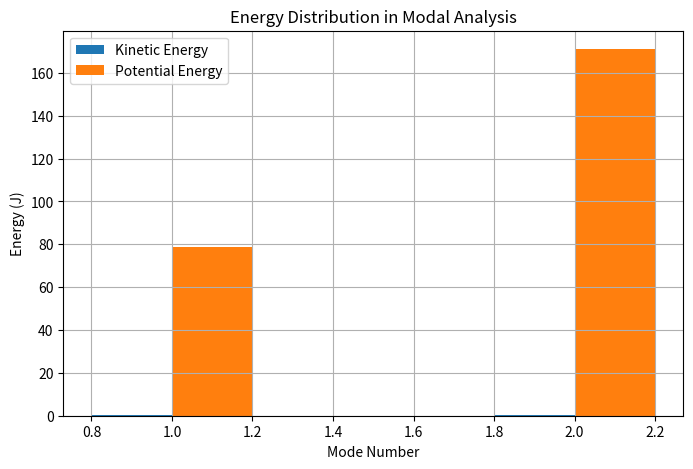

Generate this figure with matplotlib:
# Rewriting the code to use Pandas for visualization instead of ace_tools

# Re-import necessary libraries
import numpy as np
import scipy.linalg
import pandas as pd
import matplotlib.pyplot as plt

# System Parameters
m1, m2 = 2.0, 1.5  # Masses (kg)
k1, k2 = 1000, 800  # Stiffness (N/m)
c1, c2 = 5, 3       # Damping (Ns/m)

# Mass matrix
M = np.array([[m1, 0],
              [0, m2]])

# Stiffness matrix
K = np.array([[k1 + k2, -k2],
              [-k2, k2]])

# Damping matrix
C = np.array([[c1 + c2, -c2],
              [-c2, c2]])

# Solve the generalized eigenvalue problem for modal analysis
eigvals, eigvecs = scipy.linalg.eigh(K, M)

# Natural frequencies (Hz)
omega_n = np.sqrt(eigvals) / (2 * np.pi)

# Mode shapes (normalized)
modes = eigvecs

# Compute modal kinetic and potential energy
KE_modes = 0.5 * M @ modes**2
PE_modes = 0.5 * K @ modes**2

# Compute power dissipation due to damping
P_damping = C @ modes

# Create a DataFrame for results
df_modes = pd.DataFrame({
    "Mode": [1, 2],
    "Natural Frequency (Hz)": omega_n,
    "Kinetic Energy (J)": np.sum(KE_modes, axis=0),
    "Potential Energy (J)": np.sum(PE_modes, axis=0),
    "Power Dissipation (W)": np.sum(P_damping, axis=0)
})

# Print results as text table
print(df_modes.to_string(index=False))

# Visualization - Energy Distribution
fig, ax = plt.subplots(figsize=(8, 5))
modes = df_modes["Mode"]
kinetic_energy = df_modes["Kinetic Energy (J)"]
potential_energy = df_modes["Potential Energy (J)"]

ax.bar(modes - 0.1, kinetic_energy, width=0.2, label="Kinetic Energy", align='center')
ax.bar(modes + 0.1, potential_energy, width=0.2, label="Potential Energy", align='center')

ax.set_xlabel("Mode Number")
ax.set_ylabel("Energy (J)")
ax.set_title("Energy Distribution in Modal Analysis")
ax.legend()
ax.grid(True)

plt.show()